pico-8 play session: no input (idle), after a click and taps of 🅾, ❎, 🅾+❎, 🅾 in the second before t = 0

[t = 1 s] idle ~1s (no d-pad/buttons)
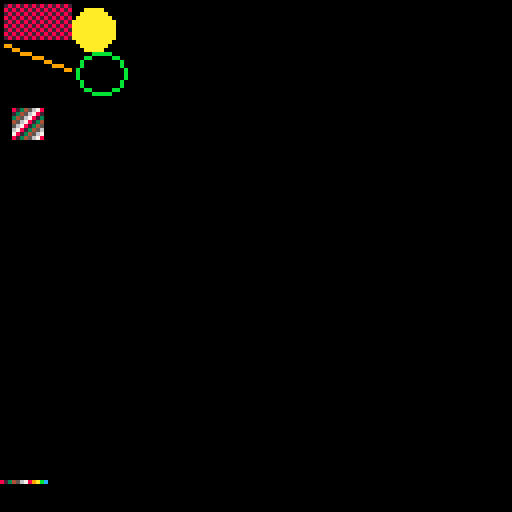

pico-8 cartridge
version 42
__lua__
frame=0

function seed_graphics()
 memset(0x4300,0,0x80)
 poke(0x4310,1,2,3,4,5,6,7,8)
 poke2(0x4320,0x1234)
 poke4(0x4324,0x11223344)
 memcpy(0x4330,0x4310,8)

 for y=0,7 do
  for x=0,7 do
   sset(8+x,y,(x+y)%7+1)
  end
 end
 fset(1,1,true)
 mset(0,0,1)
 mset(1,0,1)
end

function _init()
 seed_graphics()
end

function _update60()
 frame+=1
 poke(0x4300,frame)
 poke(0x4301,peek(0x4310)+frame)
end

function _draw()
 cls(0)
 pal()
 palt()
 camera(1,1)
 clip(0,0,128,128)
 pal(1,8)
 palt(0,false)

 fillp(0xa5a5)
 rectfill(2,2,18,10,0x21)
 fillp()
 line(2,12,18,18,9)
 circfill(24,8,5,10)
 oval(20,14,32,24,11)
 spr(1,4,28,1,1,false,false)
 map(0,0,40,8,2,1,1)
 tline(40,20,55,20,0,0,0.125,0,1)

 camera()
 clip()
 pal(1,14,1)
 pal(2,130,1)
 poke(0x4302,peek2(0x4320),peek4(0x4324))
 poke(0x4304,sget(8,0),mget(0,0),fget(1),fget(1,0) and 1 or 0)
 poke(0x4308,peek(0x4330),peek(0x4337))

 local v={1,2,3,4,5,6,7,8,9,10,11,12}
 for i=1,#v do pset(i-1,120,v[i]) end

 color(12)
 camera(3,-2)
 clip(4,5,100,90)
 pal(3,11)
 palt(5,true)
 fillp(0x5a5a)
end
